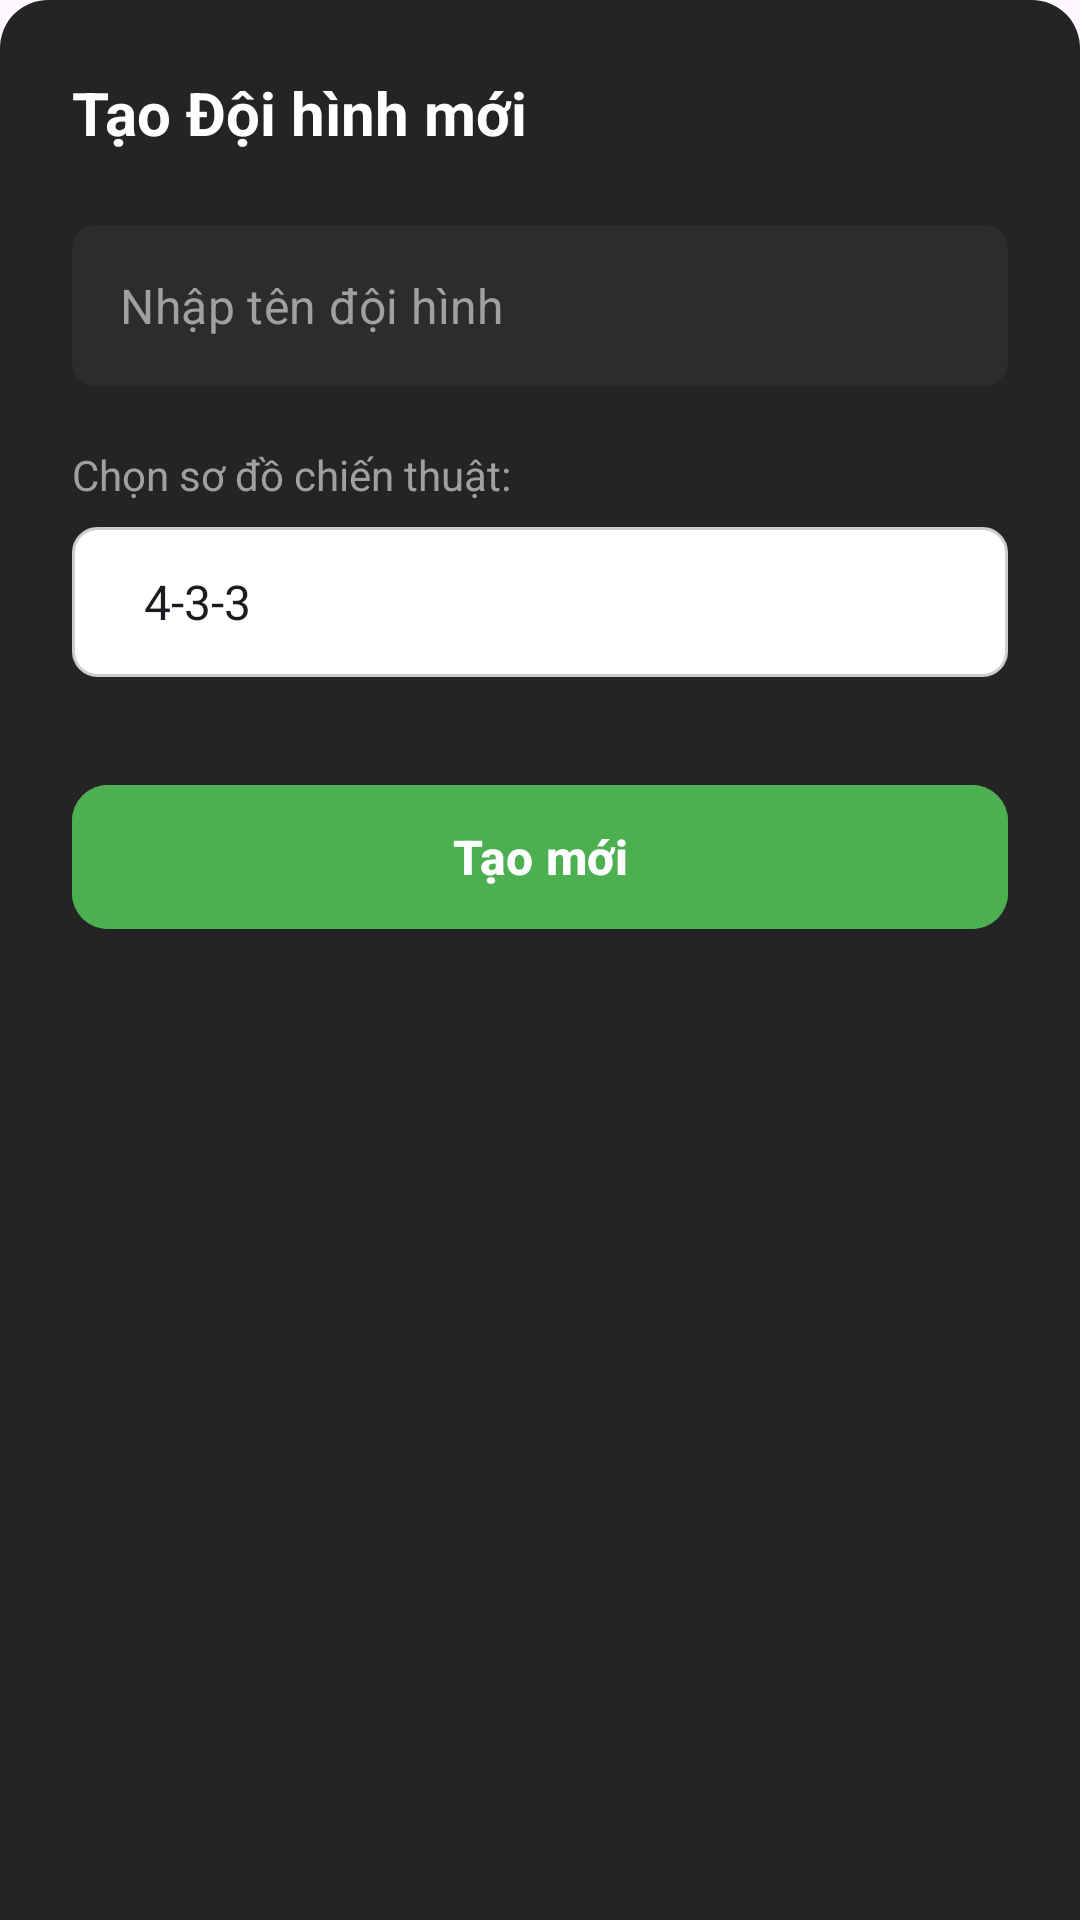

Layout XML and referenced resources for this Android screen:
<!-- AndroidManifest.xml: application theme Theme.DUAN1 -->
<!-- res/layout/dialog_create_squad.xml -->
<?xml version="1.0" encoding="utf-8"?>
<LinearLayout xmlns:android="http://schemas.android.com/apk/res/android"
    xmlns:app="http://schemas.android.com/apk/res-auto"
    android:layout_width="match_parent"
    android:layout_height="wrap_content"
    android:background="@drawable/rounded_bottom_sheet_background"
    android:orientation="vertical"
    android:padding="24dp">

    <TextView
        android:layout_width="match_parent"
        android:layout_height="wrap_content"
        android:layout_marginBottom="24dp"
        android:text="Tạo Đội hình mới"
        android:textColor="@android:color/white"
        android:textSize="20sp"
        android:textStyle="bold" />

    <com.google.android.material.textfield.TextInputLayout
        style="@style/Widget.MaterialComponents.TextInputLayout.FilledBox"
        android:layout_width="match_parent"
        android:layout_height="wrap_content"
        android:layout_marginBottom="20dp"
        app:boxBackgroundColor="#2C2C2C"
        app:boxCornerRadiusBottomEnd="8dp"
        app:boxCornerRadiusBottomStart="8dp"
        app:boxCornerRadiusTopEnd="8dp"
        app:boxCornerRadiusTopStart="8dp"
        app:boxStrokeWidth="0dp"
        app:hintEnabled="false">

        <com.google.android.material.textfield.TextInputEditText
            android:id="@+id/et_squad_name"
            android:layout_width="match_parent"
            android:layout_height="wrap_content"
            android:background="@null"
            android:hint="Nhập tên đội hình"
            android:paddingHorizontal="16dp"
            android:paddingVertical="16dp"
            android:textColor="@android:color/white"
            android:textColorHint="@color/gray_text" />
    </com.google.android.material.textfield.TextInputLayout>

    <TextView
        android:layout_width="wrap_content"
        android:layout_height="wrap_content"
        android:layout_marginBottom="8dp"
        android:text="Chọn sơ đồ chiến thuật:"
        android:textColor="@color/gray_text"
        android:textSize="14sp" />

    <Spinner
        android:id="@+id/spinner_formation_dialog"
        android:layout_width="match_parent"
        android:layout_height="50dp"
        android:layout_marginBottom="32dp"
        android:background="@drawable/rounded_spinner_background"
        android:entries="@array/formation_options"
        android:paddingStart="16dp" />

    <com.google.android.material.button.MaterialButton
        android:id="@+id/btn_confirm_create"
        android:layout_width="match_parent"
        android:layout_height="56dp"
        android:backgroundTint="@color/pitch_green"
        android:text="Tạo mới"
        android:textAllCaps="false"
        android:textColor="@android:color/white"
        android:textSize="16sp"
        android:textStyle="bold"
        app:cornerRadius="12dp" />

</LinearLayout>
<!-- resources referenced by this layout -->
<resources>
  <string-array name="formation_options">
          <item>4-3-3</item>
          <item>4-4-2</item>
          <item>3-5-2</item>
          <item>5-3-2</item>
      </string-array>
  <color name="gray_text">#A0A0A0</color>
  <color name="pitch_green">#4CAF50</color>
  <!-- drawable rounded_bottom_sheet_background (drawable) -->
  <?xml version="1.0" encoding="utf-8"?>
  <shape xmlns:android="http://schemas.android.com/apk/res/android">
      <solid android:color="#242424" />
      <corners
          android:topLeftRadius="16dp"
          android:topRightRadius="16dp" />
  </shape>
  <!-- drawable rounded_spinner_background (drawable) -->
  <?xml version="1.0" encoding="utf-8"?>
  <layer-list xmlns:android="http://schemas.android.com/apk/res/android">
  
      
      <item>
          <shape android:shape="rectangle">
              
              <solid android:color="@android:color/white"/>
  
              
              <corners android:radius="8dp"/>
  
              
              <stroke
                  android:width="1dp"
                  android:color="#CCCCCC"/>
          </shape>
      </item>
  
      
      <item android:left="8dp" android:right="8dp" android:top="6dp" android:bottom="6dp">
          <shape android:shape="rectangle">
              <solid android:color="@android:color/transparent"/>
          </shape>
      </item>
  </layer-list>
  <style name="Theme.DUAN1" parent="Base.Theme.DUAN1" />
  <style name="Base.Theme.DUAN1" parent="Theme.Material3.DayNight.NoActionBar">
          <item name="android:statusBarColor">@color/black</item>
  
          <item name="android:windowLightStatusBar">false</item>
  
          <item name="colorPrimary">@color/pitch_green</item>
          <item name="colorOnPrimary">@color/white</item>
      </style>
  <color name="black">#FF000000</color>
  <color name="white">#FFFFFFFF</color>
</resources>
